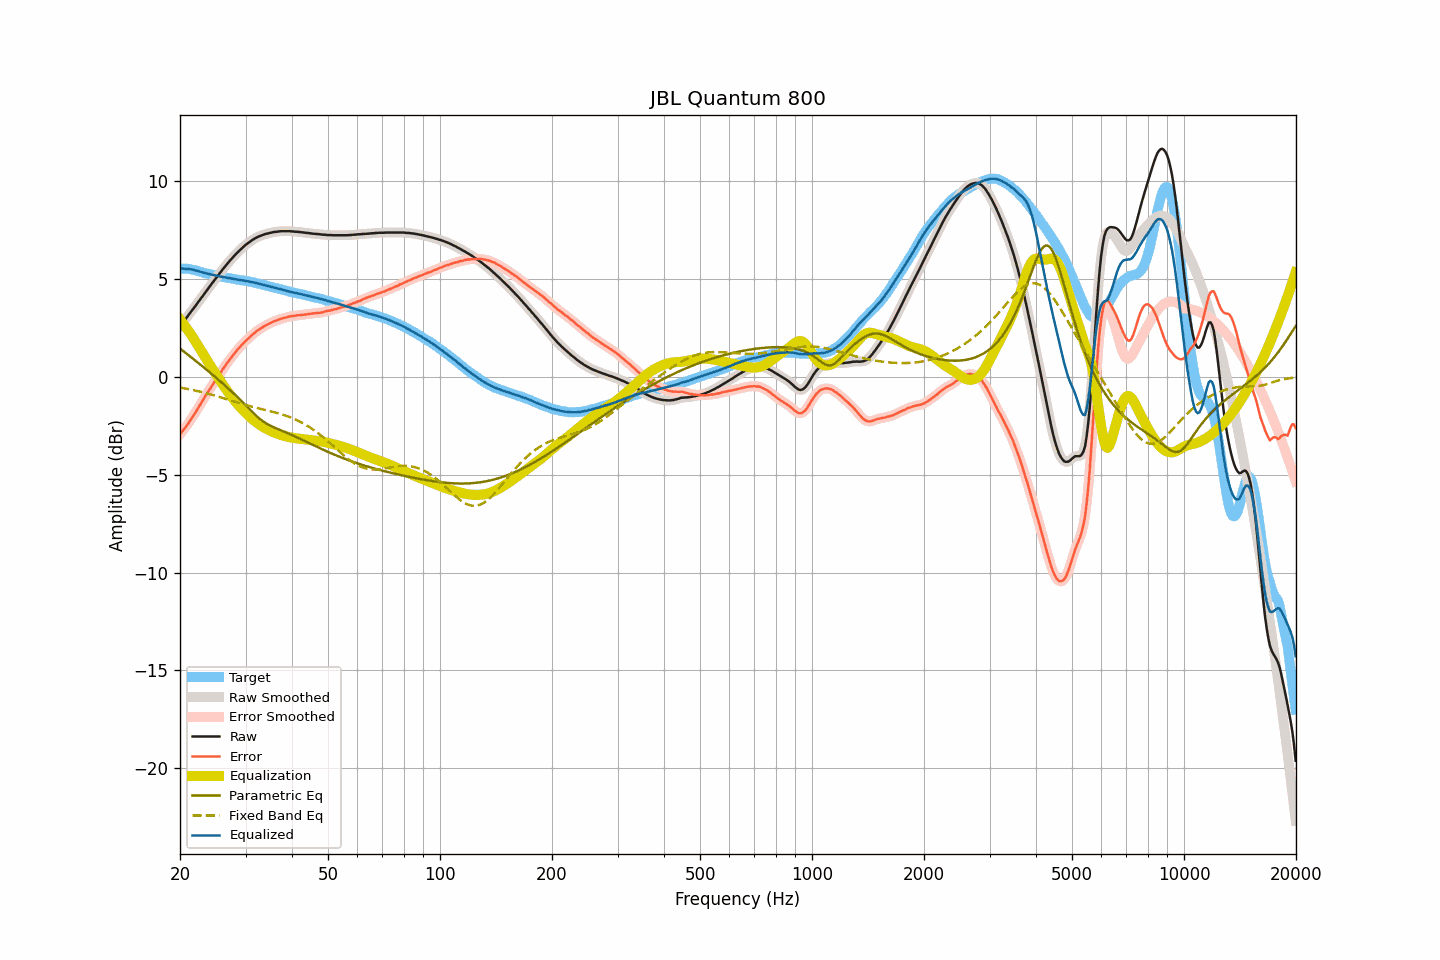

Source data for this figure (header and first rows):
frequency, raw, smoothed, error, error_smoothed, equalization, parametric_eq, fixed_band_eq, equalized_raw, equalized_smoothed, target
20.00, 2.60, 2.60, -2.93, -2.93, 2.94, 1.45, -0.54, 5.54, 5.53, 5.53
20.20, 2.70, 2.70, -2.83, -2.83, 2.83, 1.39, -0.56, 5.53, 5.53, 5.53
20.40, 2.81, 2.81, -2.72, -2.73, 2.72, 1.32, -0.57, 5.54, 5.53, 5.53
20.61, 2.91, 2.91, -2.62, -2.62, 2.62, 1.26, -0.59, 5.52, 5.53, 5.53
20.81, 3.02, 3.02, -2.51, -2.51, 2.50, 1.20, -0.60, 5.52, 5.52, 5.53
21.02, 3.13, 3.13, -2.40, -2.39, 2.39, 1.13, -0.62, 5.52, 5.52, 5.53
21.23, 3.24, 3.24, -2.27, -2.27, 2.27, 1.07, -0.64, 5.51, 5.51, 5.51
21.44, 3.35, 3.35, -2.15, -2.14, 2.15, 1.00, -0.65, 5.50, 5.50, 5.50
21.66, 3.46, 3.46, -2.02, -2.02, 2.02, 0.94, -0.67, 5.48, 5.48, 5.48
21.87, 3.57, 3.57, -1.88, -1.89, 1.89, 0.87, -0.69, 5.46, 5.46, 5.46
22.09, 3.67, 3.68, -1.77, -1.76, 1.76, 0.81, -0.71, 5.43, 5.44, 5.45
22.31, 3.79, 3.79, -1.62, -1.63, 1.63, 0.74, -0.72, 5.42, 5.42, 5.41
22.54, 3.90, 3.90, -1.50, -1.50, 1.49, 0.67, -0.74, 5.39, 5.39, 5.39
22.76, 4.01, 4.01, -1.36, -1.36, 1.36, 0.61, -0.76, 5.37, 5.37, 5.37
22.99, 4.12, 4.12, -1.22, -1.22, 1.22, 0.54, -0.78, 5.34, 5.34, 5.34
23.22, 4.23, 4.23, -1.08, -1.09, 1.09, 0.47, -0.80, 5.32, 5.32, 5.31
23.45, 4.34, 4.34, -0.95, -0.95, 0.96, 0.40, -0.83, 5.30, 5.30, 5.29
23.69, 4.46, 4.46, -0.82, -0.82, 0.82, 0.34, -0.85, 5.28, 5.28, 5.28
23.92, 4.57, 4.57, -0.69, -0.69, 0.69, 0.27, -0.87, 5.26, 5.26, 5.26
24.16, 4.68, 4.68, -0.57, -0.57, 0.56, 0.20, -0.89, 5.24, 5.24, 5.25
24.40, 4.79, 4.79, -0.44, -0.44, 0.43, 0.13, -0.91, 5.23, 5.22, 5.23
24.65, 4.90, 4.90, -0.31, -0.31, 0.31, 0.06, -0.94, 5.21, 5.21, 5.21
24.89, 5.01, 5.01, -0.17, -0.18, 0.18, -0.01, -0.96, 5.19, 5.19, 5.19
25.14, 5.12, 5.12, -0.05, -0.05, 0.06, -0.08, -0.99, 5.18, 5.17, 5.18
25.39, 5.22, 5.22, 0.07, 0.07, -0.07, -0.15, -1.01, 5.15, 5.15, 5.15
25.65, 5.33, 5.33, 0.19, 0.19, -0.19, -0.22, -1.03, 5.14, 5.14, 5.14
25.91, 5.43, 5.43, 0.32, 0.31, -0.31, -0.29, -1.06, 5.11, 5.12, 5.11
26.16, 5.54, 5.54, 0.44, 0.43, -0.43, -0.37, -1.09, 5.11, 5.10, 5.10
26.43, 5.64, 5.64, 0.55, 0.55, -0.55, -0.44, -1.11, 5.09, 5.09, 5.09
26.69, 5.74, 5.74, 0.67, 0.67, -0.67, -0.51, -1.14, 5.07, 5.07, 5.07
26.96, 5.84, 5.84, 0.78, 0.78, -0.78, -0.59, -1.16, 5.06, 5.06, 5.06
27.23, 5.94, 5.94, 0.89, 0.89, -0.89, -0.66, -1.19, 5.05, 5.04, 5.05
27.50, 6.03, 6.03, 0.99, 1.00, -1.00, -0.74, -1.21, 5.03, 5.03, 5.04
27.77, 6.12, 6.12, 1.11, 1.11, -1.11, -0.82, -1.24, 5.01, 5.01, 5.01
28.05, 6.21, 6.21, 1.21, 1.21, -1.21, -0.90, -1.27, 5.00, 5.00, 5.00
28.33, 6.30, 6.30, 1.32, 1.31, -1.31, -0.98, -1.29, 4.99, 4.98, 4.98
28.62, 6.38, 6.38, 1.41, 1.41, -1.41, -1.06, -1.32, 4.97, 4.97, 4.97
28.90, 6.46, 6.46, 1.50, 1.51, -1.50, -1.14, -1.34, 4.96, 4.96, 4.96
29.19, 6.54, 6.54, 1.60, 1.60, -1.60, -1.22, -1.37, 4.94, 4.94, 4.94
29.48, 6.62, 6.62, 1.69, 1.69, -1.68, -1.30, -1.39, 4.94, 4.93, 4.93
29.78, 6.69, 6.69, 1.77, 1.77, -1.77, -1.38, -1.41, 4.92, 4.92, 4.92
30.08, 6.76, 6.76, 1.85, 1.85, -1.85, -1.47, -1.44, 4.91, 4.91, 4.91
30.38, 6.82, 6.82, 1.93, 1.93, -1.93, -1.55, -1.46, 4.89, 4.89, 4.89
30.68, 6.88, 6.88, 2.00, 2.01, -2.01, -1.63, -1.48, 4.87, 4.87, 4.88
30.99, 6.94, 6.94, 2.08, 2.08, -2.08, -1.72, -1.51, 4.86, 4.86, 4.85
31.30, 7.00, 7.00, 2.16, 2.15, -2.16, -1.80, -1.53, 4.84, 4.84, 4.84
31.61, 7.05, 7.05, 2.22, 2.23, -2.22, -1.88, -1.55, 4.83, 4.83, 4.83
31.93, 7.10, 7.10, 2.29, 2.29, -2.29, -1.96, -1.57, 4.81, 4.81, 4.81
32.24, 7.14, 7.14, 2.37, 2.36, -2.35, -2.03, -1.59, 4.79, 4.79, 4.78
32.57, 7.18, 7.18, 2.42, 2.42, -2.41, -2.10, -1.61, 4.77, 4.77, 4.76
32.89, 7.21, 7.21, 2.46, 2.47, -2.47, -2.17, -1.63, 4.74, 4.74, 4.75
33.22, 7.24, 7.24, 2.52, 2.52, -2.52, -2.23, -1.65, 4.72, 4.72, 4.72
33.55, 7.27, 7.27, 2.57, 2.57, -2.57, -2.29, -1.67, 4.70, 4.70, 4.70
33.89, 7.30, 7.30, 2.62, 2.62, -2.62, -2.34, -1.69, 4.68, 4.68, 4.68
34.23, 7.32, 7.32, 2.66, 2.66, -2.66, -2.40, -1.71, 4.66, 4.66, 4.66
34.57, 7.34, 7.34, 2.70, 2.70, -2.70, -2.44, -1.73, 4.64, 4.64, 4.64
34.92, 7.36, 7.36, 2.75, 2.74, -2.74, -2.48, -1.75, 4.61, 4.62, 4.61
35.27, 7.38, 7.38, 2.78, 2.79, -2.78, -2.52, -1.77, 4.60, 4.60, 4.60
35.62, 7.40, 7.40, 2.82, 2.82, -2.82, -2.56, -1.79, 4.58, 4.58, 4.58
35.97, 7.41, 7.41, 2.86, 2.85, -2.86, -2.60, -1.81, 4.55, 4.56, 4.55
... 635 more rows
